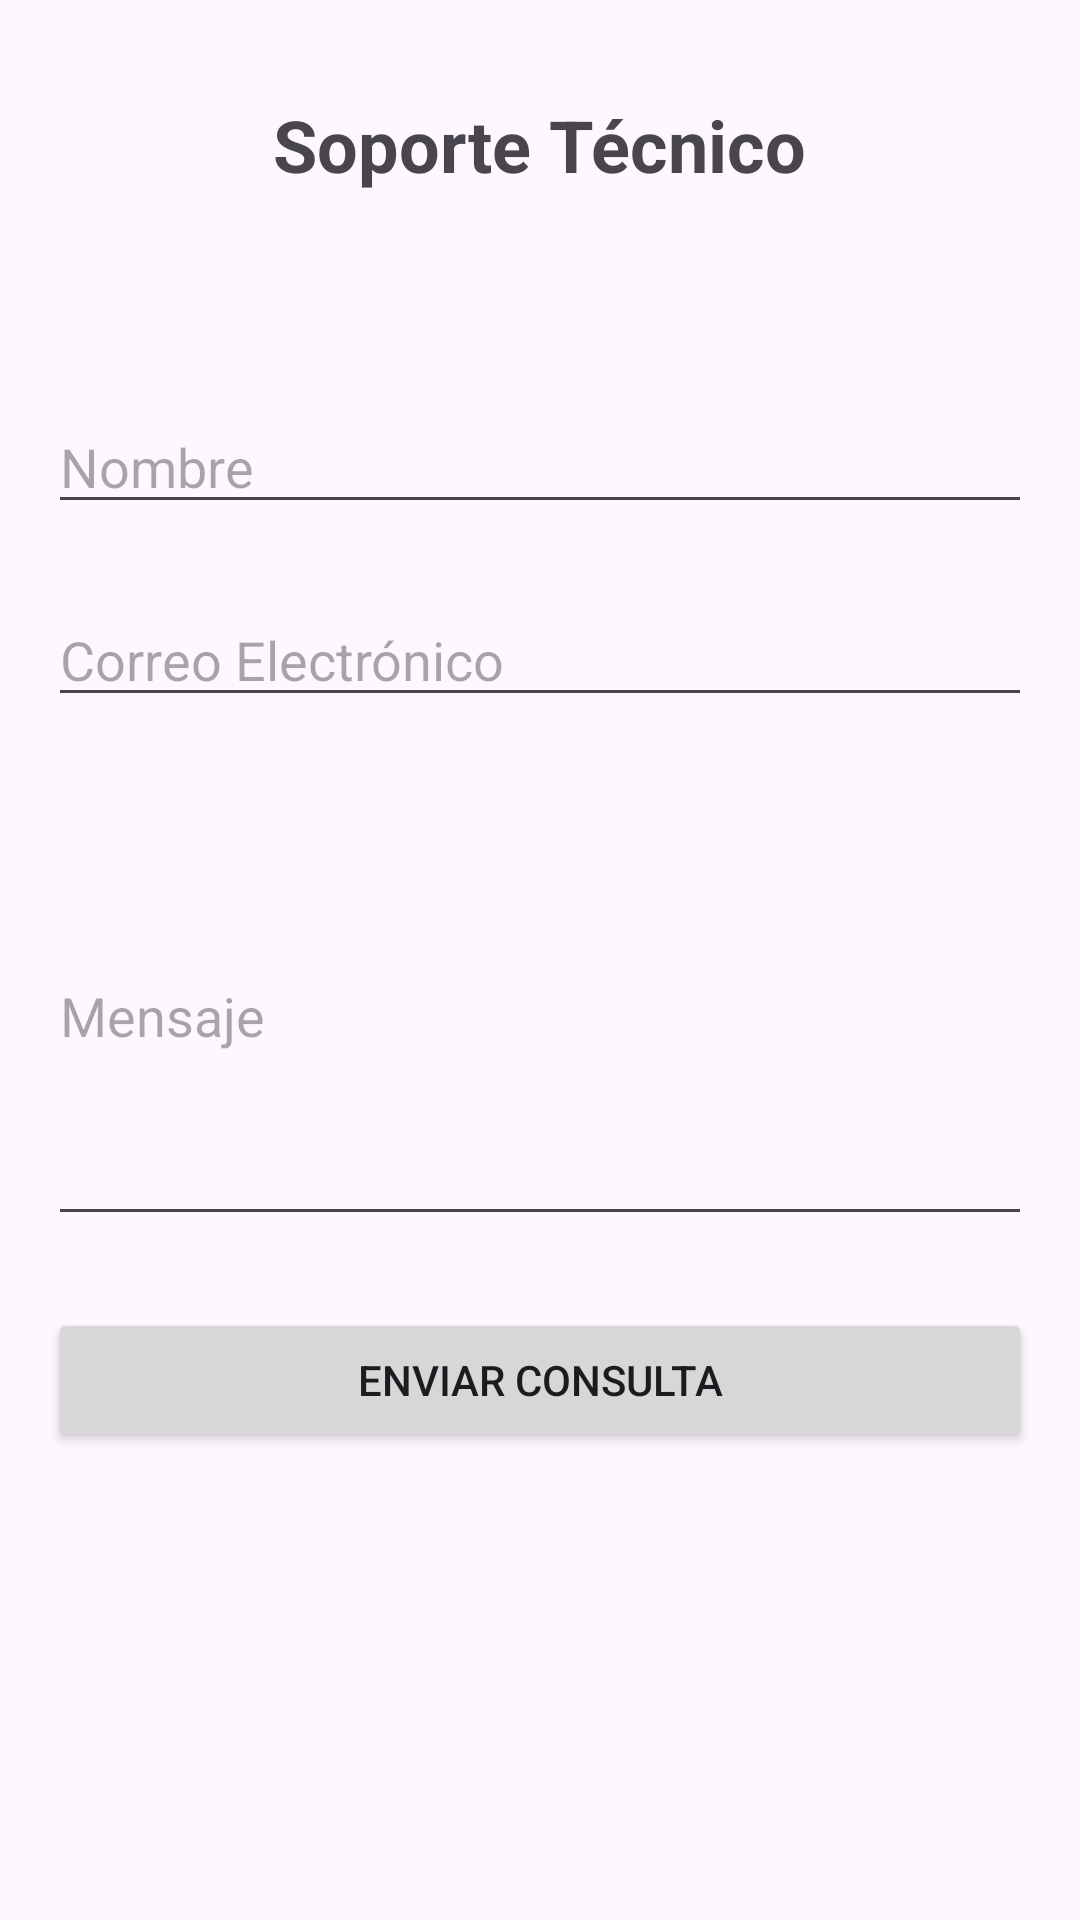

Here is an Android app screen rendered from its layout file. Give the layout XML and the strings, colors and styles it references.
<!-- AndroidManifest.xml: application theme Theme.Deezer -->
<!-- res/layout/activity_soporte.xml -->
<?xml version="1.0" encoding="utf-8"?>
<RelativeLayout xmlns:android="http://schemas.android.com/apk/res/android"
    android:layout_width="match_parent"
    android:layout_height="match_parent"
    android:padding="16dp">

    <TextView
        android:id="@+id/textTitle"
        android:layout_width="wrap_content"
        android:layout_height="wrap_content"
        android:text="Soporte Técnico"
        android:textSize="24sp"
        android:textStyle="bold"
        android:layout_centerHorizontal="true"
        android:layout_marginTop="16dp"
        android:layout_marginBottom="32dp"/>

    <EditText
        android:id="@+id/editTextName"
        android:layout_width="match_parent"
        android:layout_height="wrap_content"
        android:layout_below="@id/textTitle"
        android:layout_marginTop="37dp"
        android:hint="Nombre" />

    <EditText
        android:id="@+id/editTextEmail"
        android:layout_width="match_parent"
        android:layout_height="wrap_content"
        android:layout_below="@id/editTextName"
        android:layout_marginTop="23dp"
        android:hint="Correo Electrónico"
        android:inputType="textEmailAddress" />

    <EditText
        android:id="@+id/editTextMessage"
        android:layout_width="match_parent"
        android:layout_height="150dp"
        android:layout_below="@id/editTextEmail"
        android:layout_marginTop="23dp"
        android:hint="Mensaje" />

    <Button
        android:id="@+id/buttonSend"
        android:layout_width="match_parent"
        android:layout_height="wrap_content"
        android:layout_below="@id/editTextMessage"
        android:layout_marginTop="24dp"
        android:text="Enviar Consulta" />

    <ImageView
        android:id="@+id/imageViewEmail"
        android:layout_width="48dp"
        android:layout_height="48dp"
        android:layout_below="@id/buttonSend"
        android:layout_centerHorizontal="true"
        android:layout_marginTop="16dp"
        android:src="@drawable/ic_email"/>
</RelativeLayout>
<!-- resources referenced by this layout -->
<resources>
  <style name="Theme.Deezer" parent="Base.Theme.Deezer" />
  <style name="Base.Theme.Deezer" parent="Theme.Material3.DayNight.NoActionBar">
          
          
      </style>
</resources>
